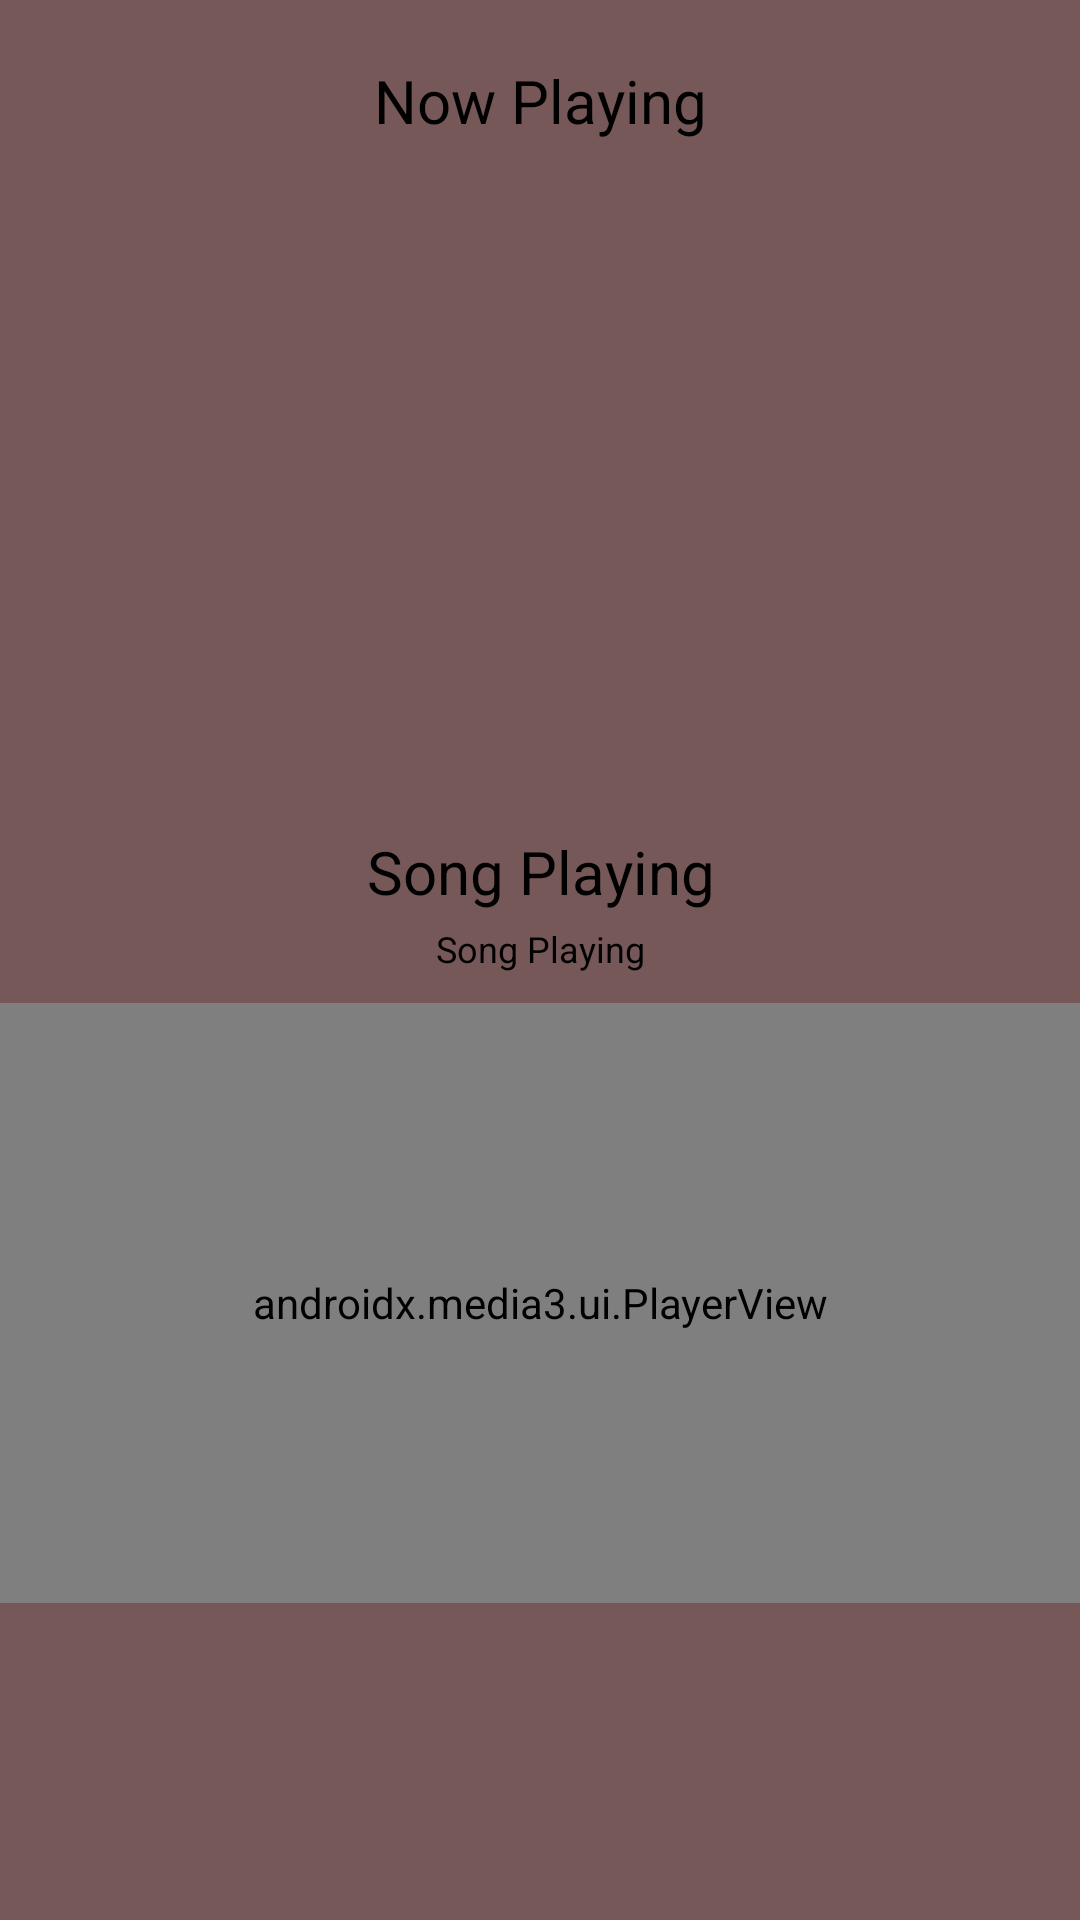

Android layout source for this screen:
<!-- AndroidManifest.xml: application theme Theme.SoundMagicxApp -->
<!-- res/layout/activity_player.xml -->
<?xml version="1.0" encoding="utf-8"?>
<androidx.constraintlayout.widget.ConstraintLayout
    xmlns:android="http://schemas.android.com/apk/res/android"
    xmlns:app="http://schemas.android.com/apk/res-auto"
    xmlns:tools="http://schemas.android.com/tools"
    android:layout_width="match_parent"
    android:layout_height="match_parent"
    android:background="#775858"
    tools:context=".activity.ActivityPlayer">
    <TextView
        android:id="@+id/text"
        android:layout_width="match_parent"
        android:layout_height="wrap_content"
        android:text="Now Playing"
        android:textColor="@color/black"
        android:textSize="20dp"
        android:gravity="center"
        android:layout_marginTop="20dp"
        app:layout_constraintTop_toTopOf="parent"/>
    <FrameLayout
        android:id="@+id/frame"
        android:layout_width="match_parent"
        android:layout_height="wrap_content"
        android:layout_marginTop="10dp"
        app:layout_constraintTop_toBottomOf="@+id/text">
        <ImageView
            android:id="@+id/albumImage"
            android:layout_width="200dp"
            android:layout_height="200dp"
            android:layout_gravity="center"/>
        <ImageView
            android:id="@+id/albumImageGif"
            android:layout_width="140dp"
            android:layout_height="140dp"
            android:layout_gravity="center"/>
    </FrameLayout>
    <TextView
        android:id="@+id/textSongName"
        android:layout_width="match_parent"
        android:layout_height="wrap_content"
        android:text="Song Playing"
        android:textColor="@color/black"
        android:textSize="20dp"
        android:gravity="center"
        android:layout_marginTop="20dp"
        app:layout_constraintTop_toBottomOf="@+id/frame"/>
    <TextView
        android:id="@+id/textAlbum"
        android:layout_width="match_parent"
        android:layout_height="wrap_content"
        android:text="Song Playing"
        android:textColor="@color/black"
        android:textSize="12dp"
        android:gravity="center"
        android:layout_marginTop="4dp"
        app:layout_constraintTop_toBottomOf="@+id/textSongName"/>
    <androidx.media3.ui.PlayerView
        android:id="@+id/player_view"
        android:layout_width="match_parent"
        android:layout_height="200dp"
        app:show_timeout="0"
        app:hide_on_touch="false"
        android:layout_marginTop="10dp"
        app:layout_constraintTop_toBottomOf="@id/textAlbum"/>
</androidx.constraintlayout.widget.ConstraintLayout>
<!-- resources referenced by this layout -->
<resources>
  <style name="Theme.SoundMagicxApp" parent="Base.Theme.SoundMagicxApp" />
  <style name="Base.Theme.SoundMagicxApp" parent="Theme.Material3.DayNight.NoActionBar">
          
          
      </style>
  <!-- not gathered from this repository: default colours our renderer supplied (Android Studio template values) -->
  <color name="black">#FF000000</color>
</resources>
